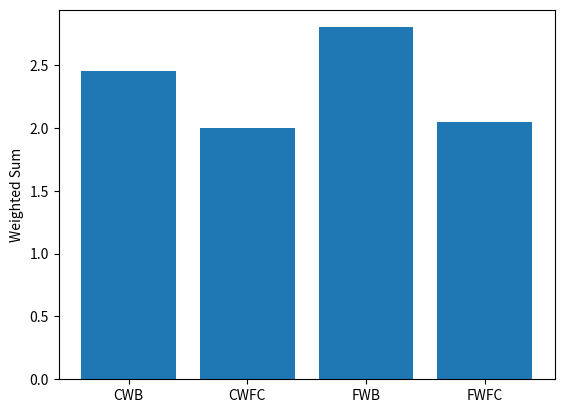
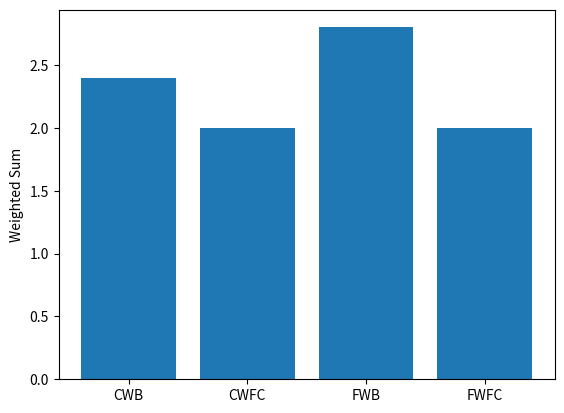
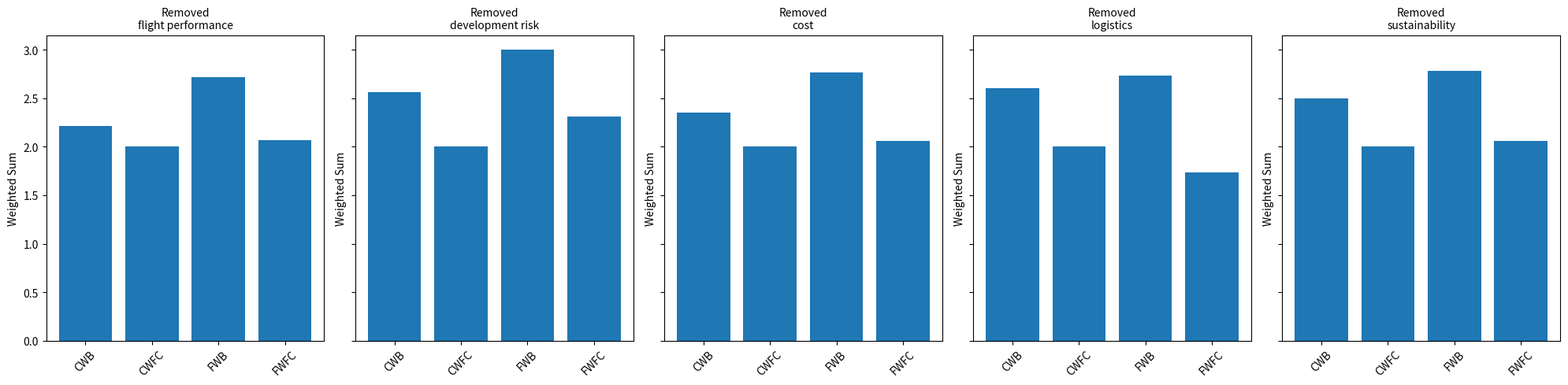
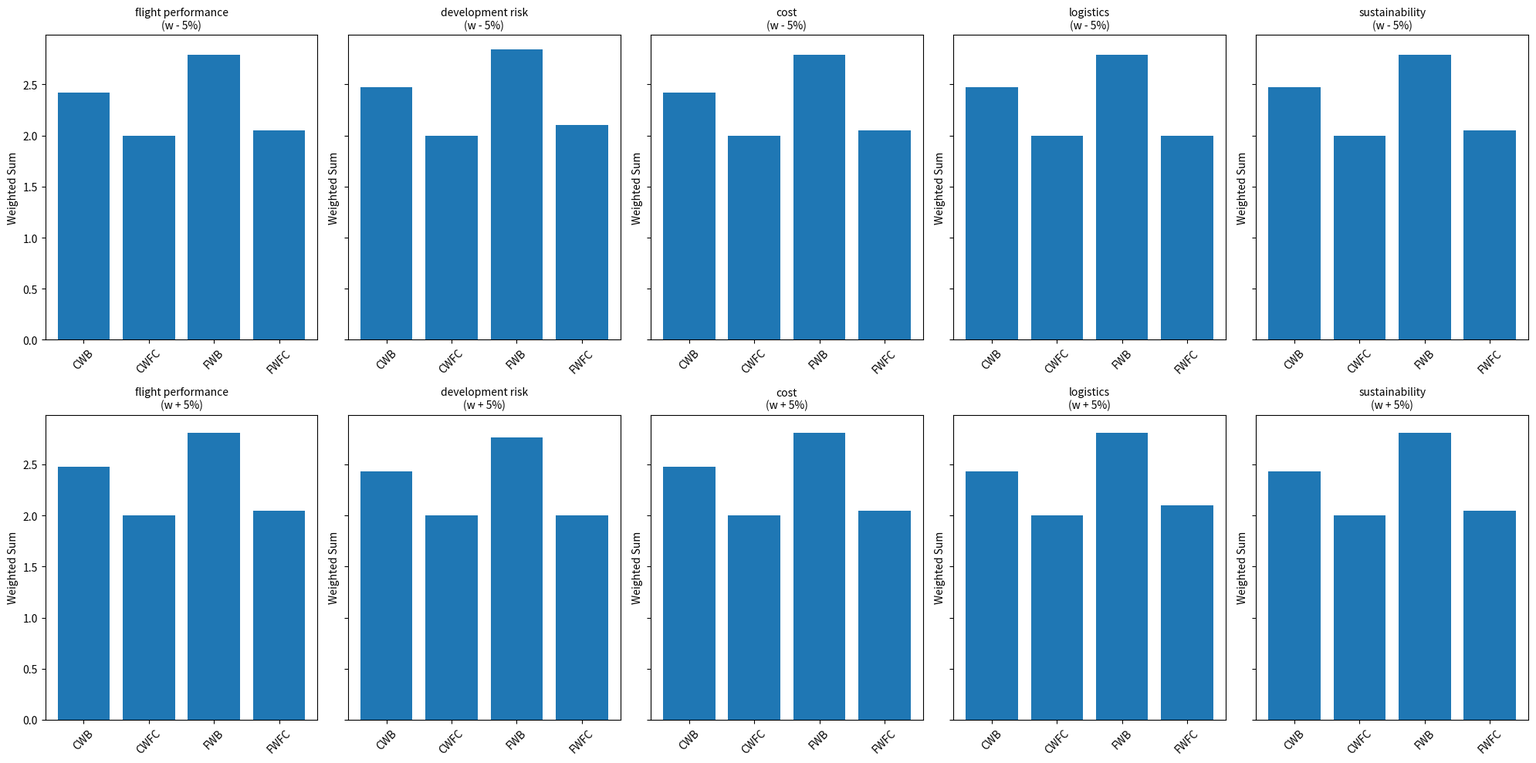
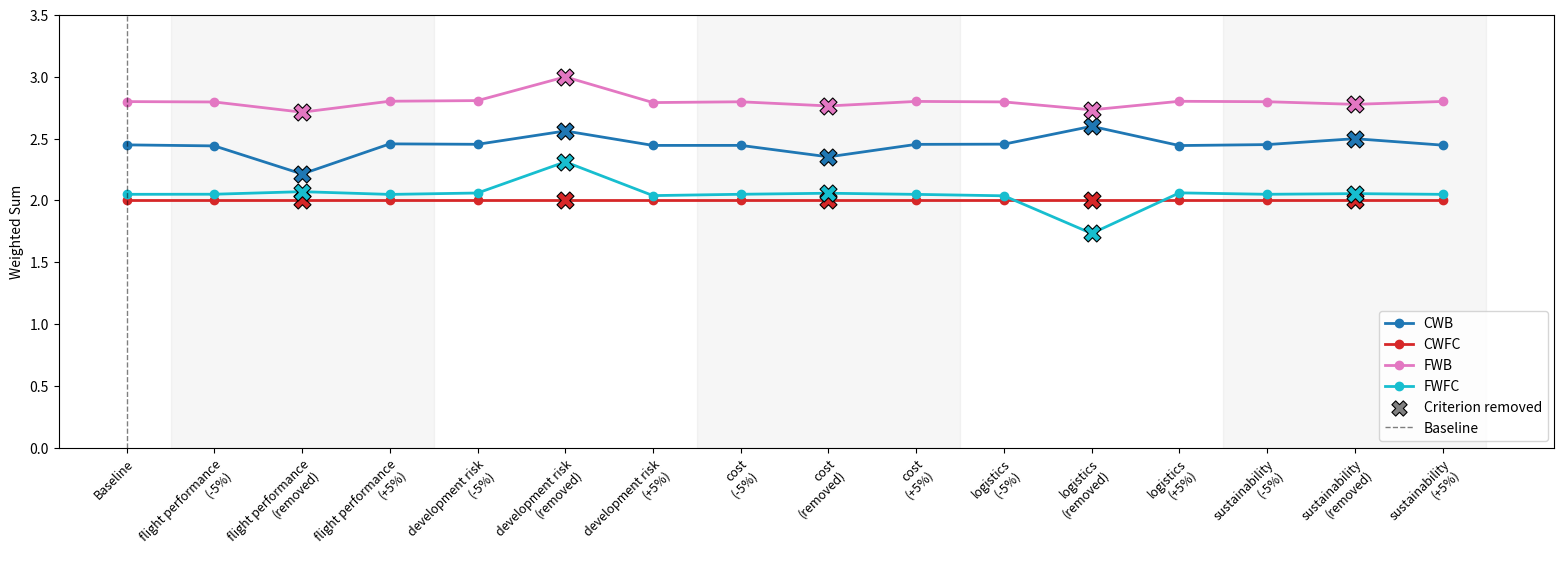
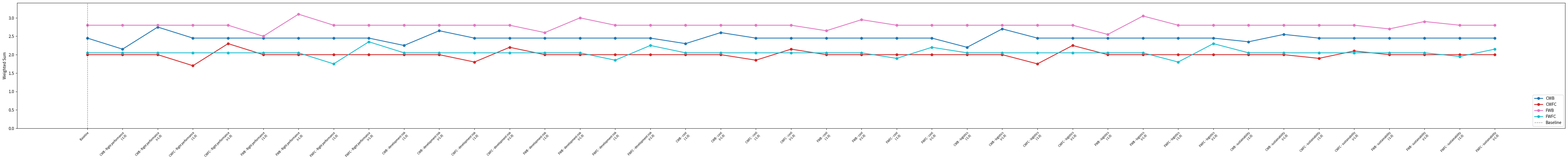
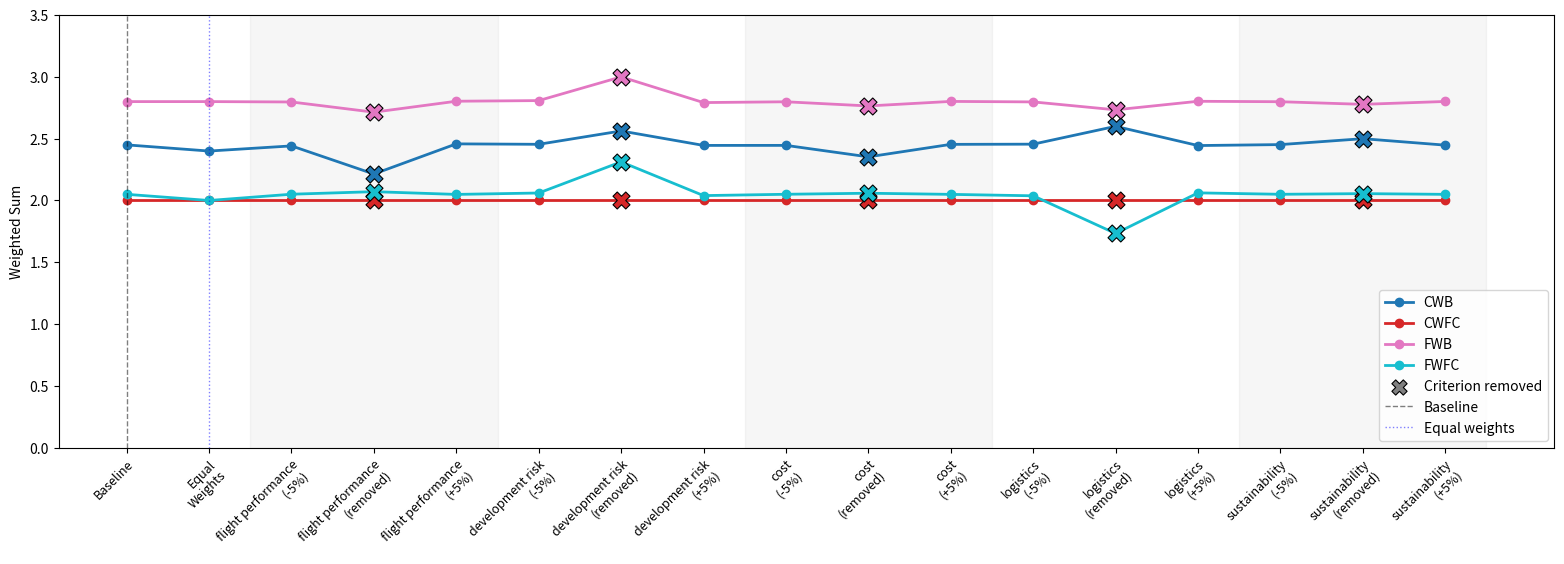

Write the Python code that produced these figures, in order.
import numpy as np
import matplotlib.pyplot as plt

criteria_names = np.array([["flight performance"],
                            ["development risk"],
                            ["cost"],
                            ["logistics"],
                            ["sustainability"]])

options = np.array([["CWB"],
                    ["CWFC"],   
                    ["FWB"],
                    ["FWFC"]])

options2 = np.array([["Conventional Wing; Batteries (WCB)"],
                    ["Conventional Wing; Fuel Cells (CWFC)"],
                    ["Flying Wing; Batteries (FWB)"],
                    ["Flying Wing; Fuel Cells (FWFC)"]])

weights = np.array([[0.3],
                    [0.2],
                    [0.15],
                    [0.25],
                    [0.1]])

score_table = np.array([[3.0, 2.0, 3.0, 2.0, 2.0],
                        [2.0, 2.0, 2.0, 2.0, 2.0],
                        [3.0, 2.0, 3.0, 3.0, 3.0],
                        [2.0, 1.0, 2.0, 3.0, 2.0]]) # 4 by 5 matrix with the scores for each option and each criterion

Dummy_table = np.array([[0.4, 0.6, 0.4, 0.2, 0.7],
                        [0.7, 0.5, 0.8, 0.8, 0.6],
                        [0.6, 0.5, 0.2, 0.7, 0.1],
                        [1.0, 0.3, 0.9, 0.6, 0.4]])



def calculate_weighted_sum(score_table, weights):
    return score_table @ weights


print(calculate_weighted_sum(score_table, weights))

def plot_sensitivity_analysis(score_table, weights, options):
    weighted_sums = calculate_weighted_sum(score_table, weights)
    plt.bar(options.flatten(), weighted_sums.flatten())
    plt.ylabel('Weighted Sum')
    plt.show()

plot_sensitivity_analysis(score_table, weights, options)
plot_sensitivity_analysis(score_table, np.ones((5,1))*0.2, options)

def remove_criteria_test(score_table, weights, criteria_names, options):
    n_criteria = len(criteria_names)
    fig, axes = plt.subplots(1, n_criteria, figsize=(4 * n_criteria, 5), sharey=True)
    
    for i, ax in enumerate(axes):
        modified_score_table = np.delete(score_table, i, axis=1)
        modified_weights = np.delete(weights, i, axis=0)
        weighted_sums = calculate_weighted_sum(modified_score_table, modified_weights) / (1 - weights[i])
        ax.bar(options.flatten(), weighted_sums.flatten())
        ax.set_ylabel('Weighted Sum')
        ax.set_title(f'Removed\n{criteria_names[i][0]}', fontsize=10)
        ax.tick_params(axis='x', rotation=45)
    
    plt.tight_layout()
    plt.show()

remove_criteria_test(score_table, weights, criteria_names, options)

def change_weights_test(score_table, weights, criteria_names, options):
    n_criteria = len(criteria_names)
    fig, axes = plt.subplots(2, n_criteria, figsize=(4 * n_criteria, 10), sharey=True)

    for i in range(n_criteria):
        for row, delta in enumerate([-0.05, 0.05]):
            ax = axes[row, i]

            # Adjust weight i by delta, distribute remainder proportionally across others
            modified_weights = weights.copy().astype(float)
            modified_weights[i] += delta

            # Renormalize so weights still sum to 1
            total = modified_weights.sum()
            modified_weights = modified_weights / total

            weighted_sums = calculate_weighted_sum(score_table, modified_weights)

            ax.bar(options.flatten(), weighted_sums.flatten())
            ax.set_ylabel('Weighted Sum')
            sign = '+' if delta > 0 else '-'
            ax.set_title(f'{criteria_names[i][0]}\n(w {sign} 5%)', fontsize=10)
            ax.tick_params(axis='x', rotation=45)

    plt.tight_layout()
    plt.show()

change_weights_test(score_table, weights, criteria_names, options)

def change_weights_test2(score_table, weights, criteria_names, options):
    # Normalize weights to ensure they sum to 1
    weights = weights / weights.sum()

    n_criteria = len(criteria_names)
    n_options = len(options)
    
    perturbations = []
    x_labels = []
    
    # Baseline
    baseline = calculate_weighted_sum(score_table, weights).flatten()
    perturbations.append(baseline)
    x_labels.append('Baseline')
    
    # Compute "criteria removed" scores
    removed_scores = []
    for i in range(n_criteria):
        modified_score_table = np.delete(score_table, i, axis=1)
        modified_weights = np.delete(weights, i, axis=0)
        modified_weights = modified_weights / modified_weights.sum()  # Normalize after removal
        weighted_sums = calculate_weighted_sum(modified_score_table, modified_weights).flatten()
        removed_scores.append(weighted_sums)
    removed_scores = np.array(removed_scores)
    
    # For each criterion: -5%, removed, +5%
    removed_x_positions = {}
    for i in range(n_criteria):
        for delta, sign in [(-0.05 * weights[i, 0], '-5%')]:  # Scale delta relative to weight
            modified_weights = weights.copy().astype(float)
            modified_weights[i] += delta
            modified_weights = modified_weights / modified_weights.sum()  # Normalize after perturbation
            perturbations.append(calculate_weighted_sum(score_table, modified_weights).flatten())
            x_labels.append(f'{criteria_names[i][0]}\n({sign})')
        
        removed_x_positions[i] = len(perturbations)
        perturbations.append(removed_scores[i])
        x_labels.append(f'{criteria_names[i][0]}\n(removed)')
        
        for delta, sign in [(0.05 * weights[i, 0], '+5%')]:  # Scale delta relative to weight
            modified_weights = weights.copy().astype(float)
            modified_weights[i] += delta
            modified_weights = modified_weights / modified_weights.sum()  # Normalize after perturbation
            perturbations.append(calculate_weighted_sum(score_table, modified_weights).flatten())
            x_labels.append(f'{criteria_names[i][0]}\n({sign})')
    
    perturbations = np.array(perturbations)
    
    # Scale figure width to number of labels to avoid crowding
    n_labels = len(x_labels)
    fig_width = max(16, n_labels * 0.8)
    fig, ax = plt.subplots(figsize=(fig_width, 6))
    colors = plt.cm.tab10(np.linspace(0, 1, n_options))
    
    for j in range(n_options):
        ax.plot(range(n_labels), perturbations[:, j],
                marker='o', label=options[j][0], color=colors[j], linewidth=2)
    
    # Mark the removed points with X
    for i in range(n_criteria):
        x_pos = removed_x_positions[i]
        for j in range(n_options):
            ax.scatter(x_pos, perturbations[x_pos, j],
                       marker='X', s=150, color=colors[j],
                       edgecolors='black', linewidths=0.8, zorder=5)
    
    # Shade alternating criteria bands
    for i in range(n_criteria):
        if i % 2 == 0:
            ax.axvspan(1 + i * 3 - 0.5, 1 + i * 3 + 2.5, alpha=0.07, color='gray')
    
    ax.scatter([], [], marker='X', s=120, color='gray',
               edgecolors='black', linewidths=0.8, label='Criterion removed')
    ax.axvline(x=0, color='black', linestyle='--', linewidth=1, alpha=0.5, label='Baseline')
    ax.set_xticks(range(n_labels))
    
    # Rotate labels to prevent overlap
    ax.set_xticklabels(x_labels, fontsize=9, rotation=45, ha='right', rotation_mode='anchor')
    
    ax.set_ylabel('Weighted Sum')
    ax.legend(loc='lower right')
    
    # Adjust y-axis limits based on the new scale
    ax.set_ylim(0, 3.5)
    
    # Extra bottom padding so rotated labels aren't clipped
    plt.tight_layout(pad=2.0)
    plt.show()

change_weights_test2(score_table, weights, criteria_names, options)

# Equal Weights Test

def change_scores_test(score_table, weights, criteria_names, options):
    n_criteria = len(criteria_names)
    n_options = len(options)
    
    perturbations = []
    x_labels = []
    
    # Baseline
    baseline = calculate_weighted_sum(score_table, weights).flatten()
    perturbations.append(baseline)
    x_labels.append('Baseline')
    
    for i in range(n_criteria):
        for j in range(n_options):
            for delta, sign in [(-1.0, '-1.0'), (1.0, '+1.0')]:
                modified_score_table = score_table.copy().astype(float)
                modified_score_table[j, i] += delta
                perturbations.append(calculate_weighted_sum(modified_score_table, weights).flatten())
                x_labels.append(f'{options[j][0]} - {criteria_names[i][0]}\n({sign})')
    
    perturbations = np.array(perturbations)
    
    fig_width = max(16, len(x_labels) * 1.4)
    fig, ax = plt.subplots(figsize=(fig_width, 6))
    colors = plt.cm.tab10(np.linspace(0, 1, n_options))
    
    for j in range(n_options):
        ax.plot(range(len(x_labels)), perturbations[:, j],
                marker='o', label=options[j][0], color=colors[j], linewidth=2)
    
    ax.axvline(x=0, color='black', linestyle='--', linewidth=1, alpha=0.5, label='Baseline')
    
    ax.set_xticks(range(len(x_labels)))
    ax.set_xticklabels(x_labels, fontsize=7, rotation=45, ha='right', rotation_mode='anchor')
    
    ax.set_ylabel('Weighted Sum')
    ax.legend(loc='lower right')
    ax.set_ylim(0, max(perturbations.flatten()) * 1.1)
    
    plt.tight_layout(pad=2.0, rect=[0.05, 0, 1, 1])
    plt.show()

change_scores_test(score_table, weights, criteria_names, options)

def change_weights_test2(score_table, weights, criteria_names, options):
    # Normalize weights to ensure they sum to 1
    weights = weights / weights.sum()

    n_criteria = len(criteria_names)
    n_options = len(options)
    
    perturbations = []
    x_labels = []
    
    # Baseline
    baseline = calculate_weighted_sum(score_table, weights).flatten()
    perturbations.append(baseline)
    x_labels.append('Baseline')

    # Equal weights point
    equal_weights = np.ones_like(weights) / len(weights)
    equal_sums = calculate_weighted_sum(score_table, equal_weights).flatten()
    perturbations.append(equal_sums)
    x_labels.append('Equal\nWeights')
    
    # Compute "criteria removed" scores
    removed_scores = []
    for i in range(n_criteria):
        modified_score_table = np.delete(score_table, i, axis=1)
        modified_weights = np.delete(weights, i, axis=0)
        modified_weights = modified_weights / modified_weights.sum()
        weighted_sums = calculate_weighted_sum(modified_score_table, modified_weights).flatten()
        removed_scores.append(weighted_sums)
    removed_scores = np.array(removed_scores)
    
    # For each criterion: -5%, removed, +5%
    removed_x_positions = {}
    for i in range(n_criteria):
        for delta, sign in [(-0.05 * weights[i, 0], '-5%')]:
            modified_weights = weights.copy().astype(float)
            modified_weights[i] += delta
            modified_weights = modified_weights / modified_weights.sum()
            perturbations.append(calculate_weighted_sum(score_table, modified_weights).flatten())
            x_labels.append(f'{criteria_names[i][0]}\n({sign})')
        
        removed_x_positions[i] = len(perturbations)
        perturbations.append(removed_scores[i])
        x_labels.append(f'{criteria_names[i][0]}\n(removed)')
        
        for delta, sign in [(0.05 * weights[i, 0], '+5%')]:
            modified_weights = weights.copy().astype(float)
            modified_weights[i] += delta
            modified_weights = modified_weights / modified_weights.sum()
            perturbations.append(calculate_weighted_sum(score_table, modified_weights).flatten())
            x_labels.append(f'{criteria_names[i][0]}\n({sign})')
    
    perturbations = np.array(perturbations)
    
    n_labels = len(x_labels)
    fig_width = max(16, n_labels * 0.8)
    fig, ax = plt.subplots(figsize=(fig_width, 6))
    colors = plt.cm.tab10(np.linspace(0, 1, n_options))
    
    for j in range(n_options):
        ax.plot(range(n_labels), perturbations[:, j],
                marker='o', label=options[j][0], color=colors[j], linewidth=2)
    
    # Mark the removed points with X
    for i in range(n_criteria):
        x_pos = removed_x_positions[i]
        for j in range(n_options):
            ax.scatter(x_pos, perturbations[x_pos, j],
                       marker='X', s=150, color=colors[j],
                       edgecolors='black', linewidths=0.8, zorder=5)
    
    # Shade alternating criteria bands (offset by 1 to account for equal weights point)
    for i in range(n_criteria):
        if i % 2 == 0:
            ax.axvspan(2 + i * 3 - 0.5, 2 + i * 3 + 2.5, alpha=0.07, color='gray')
    
    ax.scatter([], [], marker='X', s=120, color='gray',
               edgecolors='black', linewidths=0.8, label='Criterion removed')
    ax.axvline(x=0, color='black', linestyle='--', linewidth=1, alpha=0.5, label='Baseline')
    ax.axvline(x=1, color='blue', linestyle=':', linewidth=1, alpha=0.5, label='Equal weights')
    ax.set_xticks(range(n_labels))
    
    ax.set_xticklabels(x_labels, fontsize=9, rotation=45, ha='right', rotation_mode='anchor')
    
    ax.set_ylabel('Weighted Sum')
    ax.legend(loc='lower right')
    ax.set_ylim(0, 3.5)
    
    plt.tight_layout(pad=2.0)
    plt.show()

change_weights_test2(score_table, weights, criteria_names, options)
